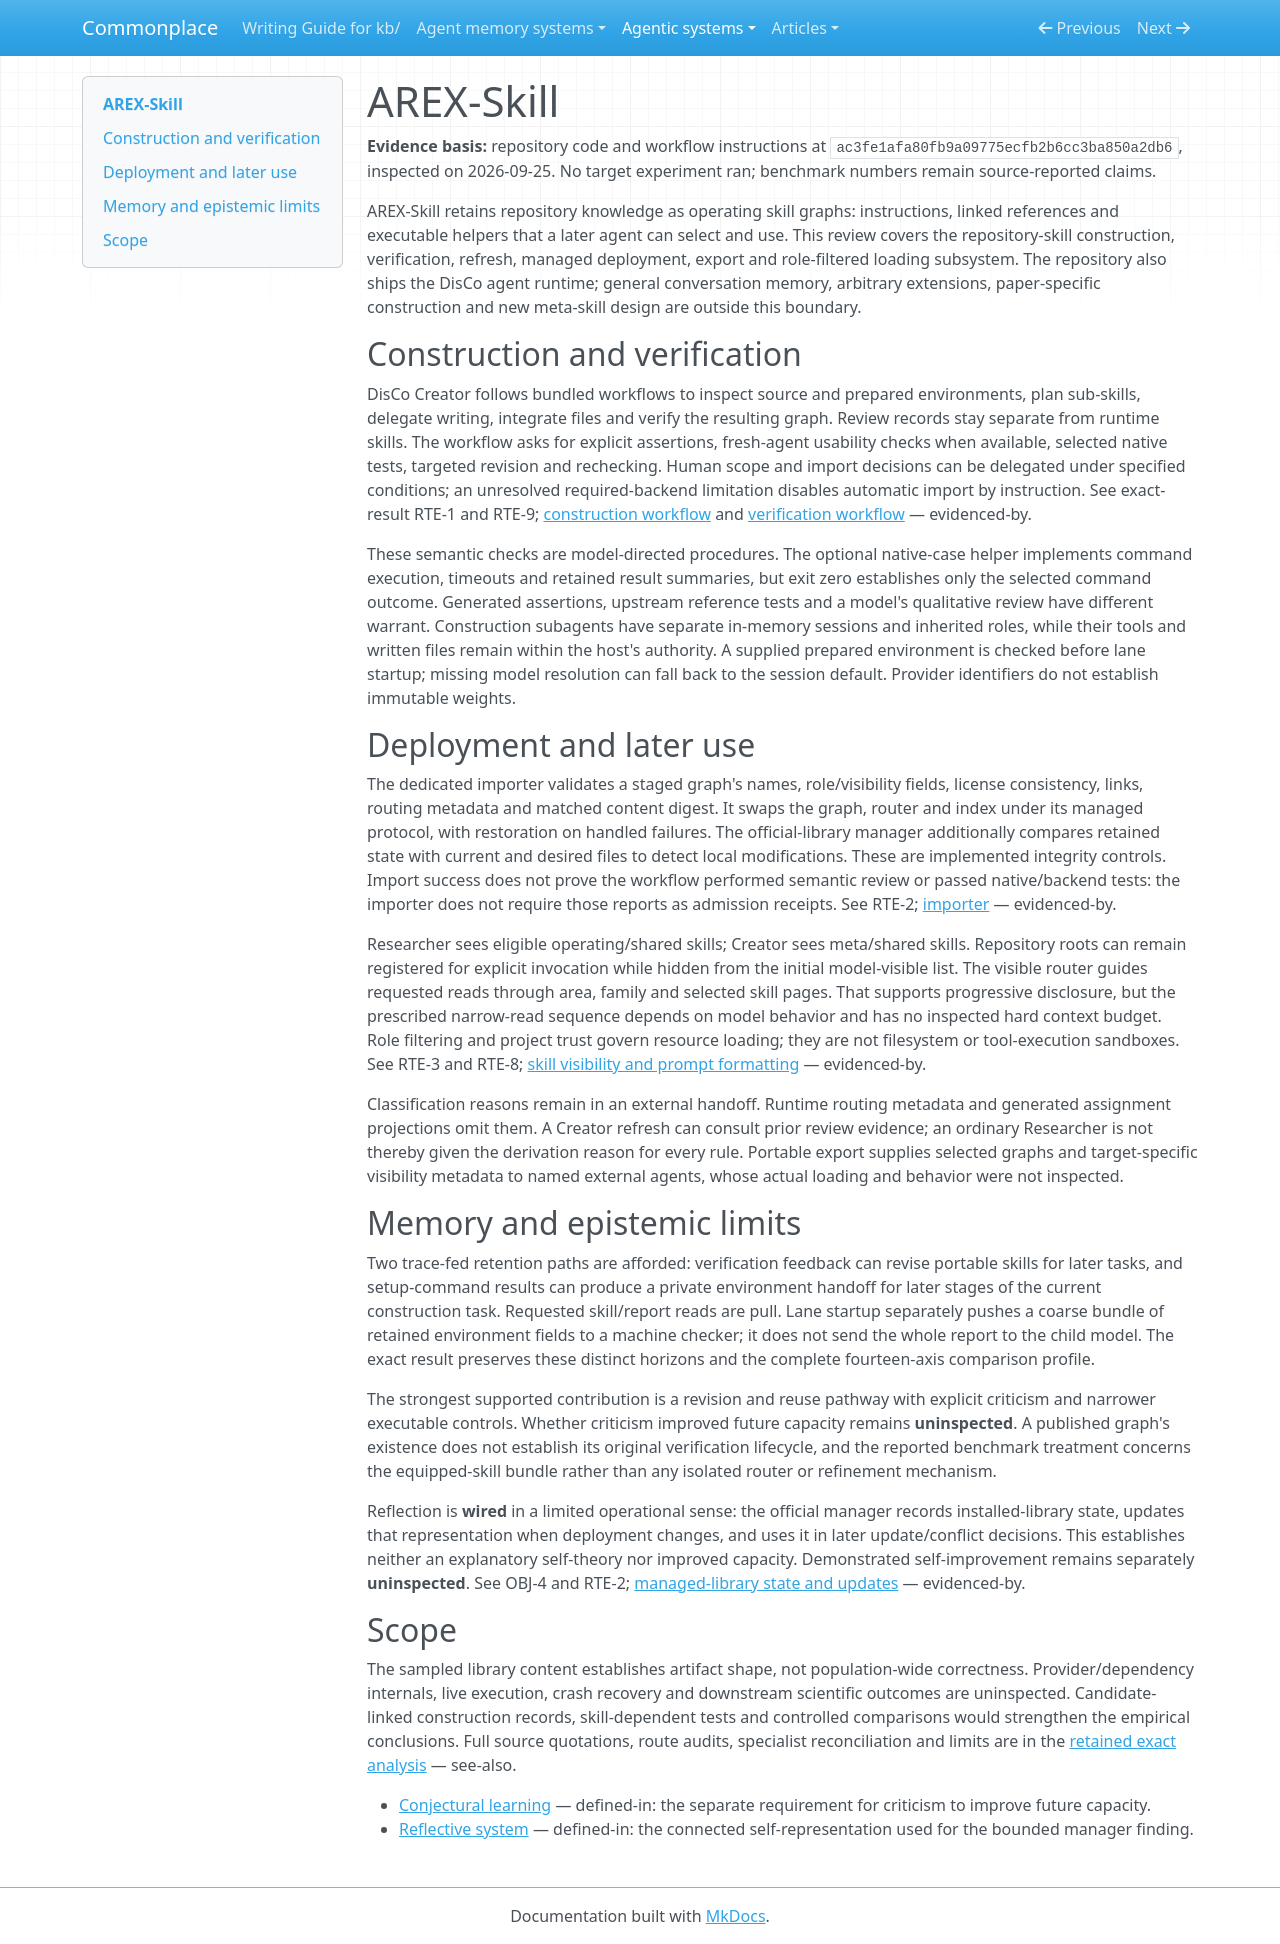

repository: zby/commonplace · page: agentic-systems/reviews/arex-skill/index.html · generator: mkdocs

---
type: types/note.md
description: "AREX-Skill's repository-skill construction and deployment subsystem: model-directed verification, transactional admission, selective reads and evidence limits"
generated-by: analyse-agentic-system
analysis-run: AAS-2026-09-25-arex-skill-01
source-identity: https://github.com/VectorSpaceLab/AREX-Skill
reviewed-revision: ac3fe1afa80fb9a09775ecfb2b6cc3ba850a2db6
analysis-result: kb/reports/retained/agentic-system-analysis-archive/AAS-2026-09-25-arex-skill-01/result.md
analysis-result-sha256: 973dc7c3679aaadff574cb9b4cc9d40602a8a9c120190430fa48bf8fdd356d47
---

# AREX-Skill

**Evidence basis:** repository code and workflow instructions at `ac3fe1afa80fb9a09775ecfb2b6cc3ba850a2db6`, inspected on 2026-09-25. No target experiment ran; benchmark numbers remain source-reported claims.

AREX-Skill retains repository knowledge as operating skill graphs: instructions, linked references and executable helpers that a later agent can select and use. This review covers the repository-skill construction, verification, refresh, managed deployment, export and role-filtered loading subsystem. The repository also ships the DisCo agent runtime; general conversation memory, arbitrary extensions, paper-specific construction and new meta-skill design are outside this boundary.

## Construction and verification

DisCo Creator follows bundled workflows to inspect source and prepared environments, plan sub-skills, delegate writing, integrate files and verify the resulting graph. Review records stay separate from runtime skills. The workflow asks for explicit assertions, fresh-agent usability checks when available, selected native tests, targeted revision and rechecking. Human scope and import decisions can be delegated under specified conditions; an unresolved required-backend limitation disables automatic import by instruction. See exact-result RTE-1 and RTE-9; [construction workflow](https://github.com/VectorSpaceLab/AREX-Skill/blob/ac3fe1afa80fb9a09775ecfb2b6cc3ba850a2db6/cli/packages/coding-agent/src/disco/skills/create-repo-skill/SKILL.md) and [verification workflow](https://github.com/VectorSpaceLab/AREX-Skill/blob/ac3fe1afa80fb9a09775ecfb2b6cc3ba850a2db6/cli/packages/coding-agent/src/disco/skills/verify-repo-skill/SKILL.md) — evidenced-by.

These semantic checks are model-directed procedures. The optional native-case helper implements command execution, timeouts and retained result summaries, but exit zero establishes only the selected command outcome. Generated assertions, upstream reference tests and a model's qualitative review have different warrant. Construction subagents have separate in-memory sessions and inherited roles, while their tools and written files remain within the host's authority. A supplied prepared environment is checked before lane startup; missing model resolution can fall back to the session default. Provider identifiers do not establish immutable weights.

## Deployment and later use

The dedicated importer validates a staged graph's names, role/visibility fields, license consistency, links, routing metadata and matched content digest. It swaps the graph, router and index under its managed protocol, with restoration on handled failures. The official-library manager additionally compares retained state with current and desired files to detect local modifications. These are implemented integrity controls. Import success does not prove the workflow performed semantic review or passed native/backend tests: the importer does not require those reports as admission receipts. See RTE-2; [importer](https://github.com/VectorSpaceLab/AREX-Skill/blob/ac3fe1afa80fb9a09775ecfb2b6cc3ba850a2db6/cli/packages/coding-agent/src/disco/skills/verify-repo-skill/scripts/import_repo_skill.mjs) — evidenced-by.

Researcher sees eligible operating/shared skills; Creator sees meta/shared skills. Repository roots can remain registered for explicit invocation while hidden from the initial model-visible list. The visible router guides requested reads through area, family and selected skill pages. That supports progressive disclosure, but the prescribed narrow-read sequence depends on model behavior and has no inspected hard context budget. Role filtering and project trust govern resource loading; they are not filesystem or tool-execution sandboxes. See RTE-3 and RTE-8; [skill visibility and prompt formatting](https://github.com/VectorSpaceLab/AREX-Skill/blob/ac3fe1afa80fb9a09775ecfb2b6cc3ba850a2db6/cli/packages/coding-agent/src/core/skills.ts) — evidenced-by.

Classification reasons remain in an external handoff. Runtime routing metadata and generated assignment projections omit them. A Creator refresh can consult prior review evidence; an ordinary Researcher is not thereby given the derivation reason for every rule. Portable export supplies selected graphs and target-specific visibility metadata to named external agents, whose actual loading and behavior were not inspected.

## Memory and epistemic limits

Two trace-fed retention paths are afforded: verification feedback can revise portable skills for later tasks, and setup-command results can produce a private environment handoff for later stages of the current construction task. Requested skill/report reads are pull. Lane startup separately pushes a coarse bundle of retained environment fields to a machine checker; it does not send the whole report to the child model. The exact result preserves these distinct horizons and the complete fourteen-axis comparison profile.

The strongest supported contribution is a revision and reuse pathway with explicit criticism and narrower executable controls. Whether criticism improved future capacity remains **uninspected**. A published graph's existence does not establish its original verification lifecycle, and the reported benchmark treatment concerns the equipped-skill bundle rather than any isolated router or refinement mechanism.

Reflection is **wired** in a limited operational sense: the official manager records installed-library state, updates that representation when deployment changes, and uses it in later update/conflict decisions. This establishes neither an explanatory self-theory nor improved capacity. Demonstrated self-improvement remains separately **uninspected**. See OBJ-4 and RTE-2; [managed-library state and updates](https://github.com/VectorSpaceLab/AREX-Skill/blob/ac3fe1afa80fb9a09775ecfb2b6cc3ba850a2db6/cli/packages/coding-agent/src/core/repo-skills-library-manager.ts) — evidenced-by.

## Scope

The sampled library content establishes artifact shape, not population-wide correctness. Provider/dependency internals, live execution, crash recovery and downstream scientific outcomes are uninspected. Candidate-linked construction records, skill-dependent tests and controlled comparisons would strengthen the empirical conclusions. Full source quotations, route audits, specialist reconciliation and limits are in the [retained exact analysis](../../reports/retained/agentic-system-analysis-archive/AAS-2026-09-25-arex-skill-01/result.md) — see-also.

- [Conjectural learning](../../notes/definitions/conjectural-learning.md) — defined-in: the separate requirement for criticism to improve future capacity.
- [Reflective system](../../notes/definitions/reflective-system.md) — defined-in: the connected self-representation used for the bounded manager finding.
